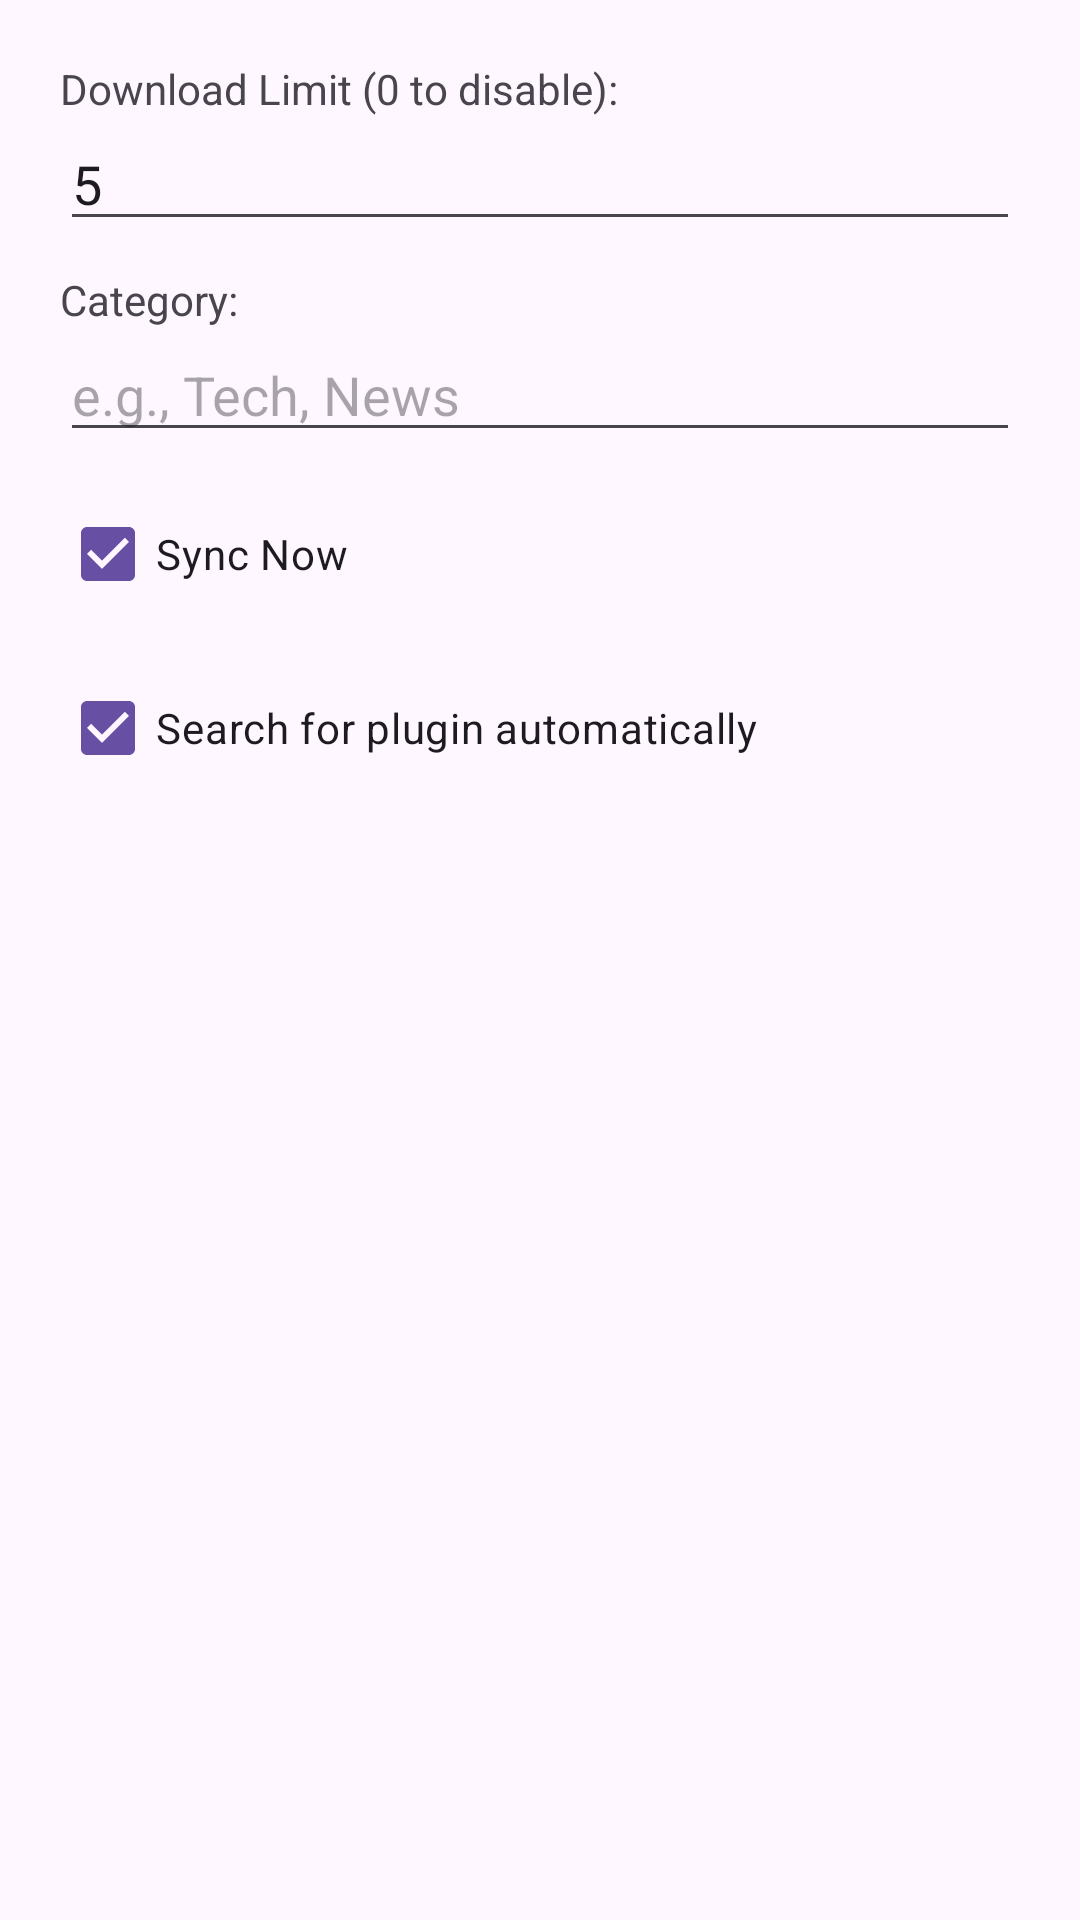

Layout XML and referenced resources for this Android screen:
<!-- AndroidManifest.xml: application theme Theme.OfflineBrowser -->
<!-- res/layout/dialog_add_feed.xml -->
<?xml version="1.0" encoding="utf-8"?>
<LinearLayout xmlns:android="http://schemas.android.com/apk/res/android"
    android:layout_width="match_parent"
    android:layout_height="wrap_content"
    android:orientation="vertical"
    android:padding="20dp">

    <TextView
        android:layout_width="wrap_content"
        android:layout_height="wrap_content"
        android:text="Download Limit (0 to disable):" />

    <EditText
        android:id="@+id/etDownloadLimit"
        android:layout_width="match_parent"
        android:layout_height="wrap_content"
        android:inputType="number"
        android:text="5" />

    <TextView
        android:layout_width="wrap_content"
        android:layout_height="wrap_content"
        android:text="Category:"
        android:layout_marginTop="10dp"/>

    <EditText
        android:id="@+id/etCategory"
        android:layout_width="match_parent"
        android:layout_height="wrap_content"
        android:inputType="textCapWords"
        android:hint="e.g., Tech, News" />

    <CheckBox
        android:id="@+id/cbSyncNow"
        android:layout_width="wrap_content"
        android:layout_height="wrap_content"
        android:text="Sync Now"
        android:checked="true"
        android:layout_marginTop="10dp"/>

    <CheckBox
        android:id="@+id/cbSearchPlugin"
        android:layout_width="wrap_content"
        android:layout_height="wrap_content"
        android:text="Search for plugin automatically"
        android:checked="true"
        android:layout_marginTop="10dp"/>

</LinearLayout>
<!-- resources referenced by this layout -->
<resources>
  <style name="Theme.OfflineBrowser" parent="Base.Theme.OfflineBrowser" />
  <style name="Base.Theme.OfflineBrowser" parent="Theme.Material3.DayNight.NoActionBar">
          
          
      </style>
</resources>
